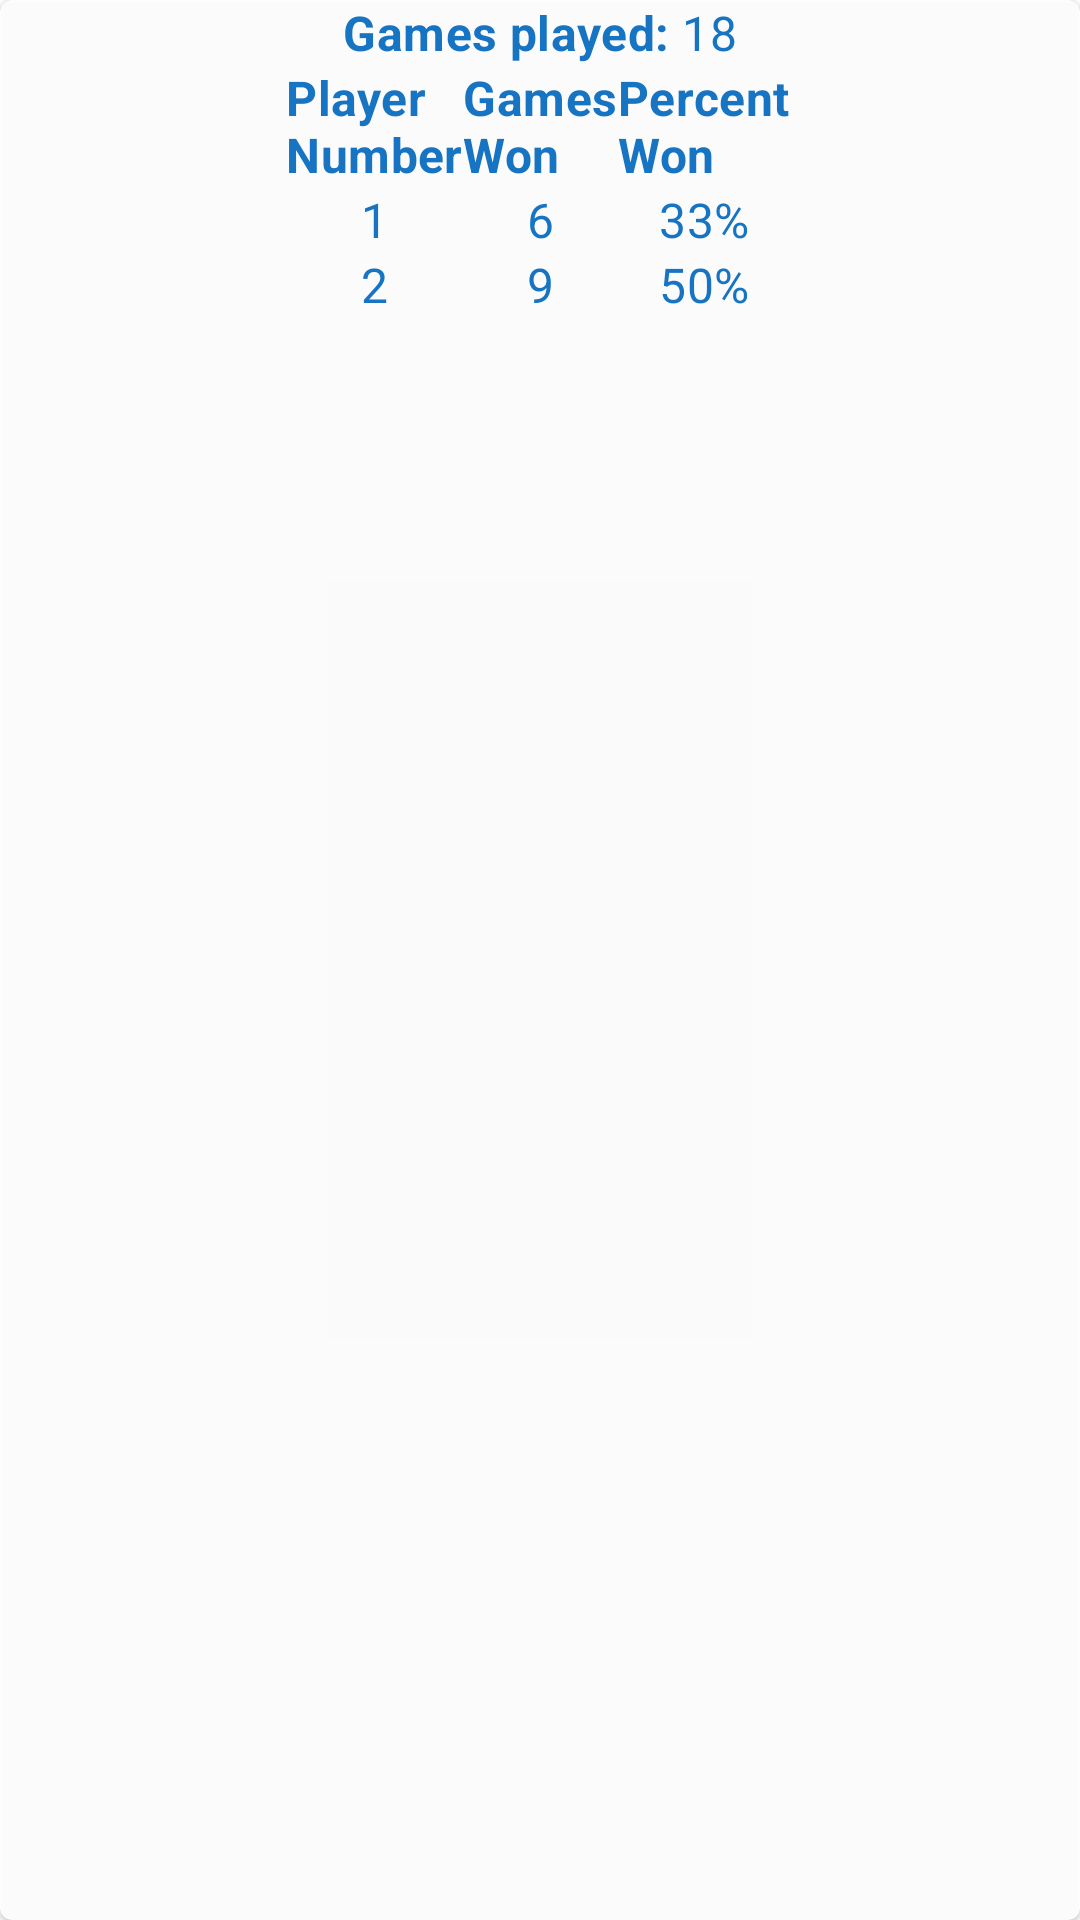

Produce the Android XML layout that renders to this screen, including the resource entries it uses.
<!-- AndroidManifest.xml: application theme Theme.ThirteenStones -->
<!-- res/layout/statistics_include_card_stats_card_scroll.xml -->
<?xml version="1.0" encoding="utf-8"?>
<com.google.android.material.card.MaterialCardView xmlns:app="http://schemas.android.com/apk/res-auto"
    xmlns:android="http://schemas.android.com/apk/res/android"
    xmlns:tools="http://schemas.android.com/tools"
    android:id="@+id/include_card_scroll"
    android:layout_width="0dp"
    android:layout_height="0dp"
    android:layout_margin="@dimen/slim_margin"
    android:alpha=".9"
    app:cardBackgroundColor="@color/backgroundDefaultColor"
    app:layout_constrainedHeight="true"
    app:layout_constraintBottom_toBottomOf="@+id/card_image_view_stones"
    app:layout_constraintLeft_toLeftOf="@+id/card_image_view_stones"
    app:layout_constraintRight_toRightOf="@+id/card_image_view_stones"
    app:layout_constraintTop_toTopOf="@+id/card_image_view_stones"
    tools:showIn="@layout/content_statistics">

    <ScrollView
        android:layout_width="match_parent"
        android:layout_height="wrap_content">

        <include
            layout="@layout/statistics_include_card_stats_data"
            android:id="@+id/include_statistics" />

    </ScrollView>
</com.google.android.material.card.MaterialCardView>
<!-- res/layout/content_statistics.xml (included above) -->
<?xml version="1.0" encoding="utf-8"?>
<androidx.constraintlayout.widget.ConstraintLayout xmlns:android="http://schemas.android.com/apk/res/android"
    xmlns:app="http://schemas.android.com/apk/res-auto"
    xmlns:tools="http://schemas.android.com/tools"
    style="@style/MaterialCardWithBorder"
    android:id="@+id/include_content_statistics"
    android:layout_width="match_parent"
    android:layout_height="match_parent"
    android:paddingBottom="?actionBarSize"
    app:cardBackgroundColor="@color/backgroundDefaultColor"
    app:layout_behavior="@string/appbar_scrolling_view_behavior">

    <include
        android:id="@+id/card_image_view_stones"
        style="@style/MaterialCardWithBorder"
        layout="@layout/multi_include_card_image_stones"
        app:layout_constraintLeft_toLeftOf="parent"
        app:layout_constraintRight_toRightOf="parent"
        app:layout_constraintTop_toTopOf="parent"
        app:layout_constraintBottom_toBottomOf="parent"
        android:layout_width="match_parent"
        android:layout_height="0dp"
        android:layout_margin="@dimen/default_activity_margin" />

    <include layout="@layout/statistics_include_card_stats_card_scroll"
        android:id="@+id/include_card_scroll"/>


</androidx.constraintlayout.widget.ConstraintLayout>
<!-- res/layout/statistics_include_card_stats_data.xml (included above) -->
<?xml version="1.0" encoding="utf-8"?>
<androidx.constraintlayout.widget.ConstraintLayout
    xmlns:app="http://schemas.android.com/apk/res-auto"
    xmlns:android="http://schemas.android.com/apk/res/android"
    xmlns:tools="http://schemas.android.com/tools"
    android:id="@+id/include_statistics"
    android:layout_width="match_parent"
    android:layout_height="wrap_content"
    android:padding="@dimen/default_activity_margin"
    tools:showIn="@layout/content_statistics">

    <TextView
        android:id="@+id/tv_label_games_played"
        style="@style/TextViewStatistics.PrimaryTextColor.Bold"
        android:layout_marginTop="@dimen/default_activity_margin"
        android:text="@string/games_played"
        app:layout_constraintEnd_toStartOf="@+id/tv_data_games_played"
        app:layout_constraintHorizontal_chainStyle="packed"
        app:layout_constraintStart_toStartOf="parent"
        app:layout_constraintTop_toTopOf="parent" />

    <TextView
        android:id="@+id/tv_data_games_played"
        style="@style/TextViewStatistics.PrimaryTextColor"
        android:layout_marginStart="@dimen/default_activity_margin"
        android:layout_marginLeft="@dimen/default_activity_margin"
        android:layout_marginTop="@dimen/default_activity_margin"
        app:layout_constraintEnd_toEndOf="parent"
        app:layout_constraintStart_toEndOf="@+id/tv_label_games_played"
        app:layout_constraintTop_toTopOf="parent"
        tools:text="18" />


    <TextView
        android:id="@+id/tv_label_header_player"
        style="@style/TextViewStatistics.SecondaryTextColor.Bold"
        android:layout_marginEnd="@dimen/default_activity_margin"
        android:layout_marginRight="@dimen/default_activity_margin"
        android:text="@string/player_number"
        app:layout_constraintEnd_toStartOf="@+id/tv_label_header_wins"
        app:layout_constraintTop_toTopOf="@+id/tv_label_header_wins" />

    <TextView
        android:id="@+id/tv_label_header_wins"
        style="@style/TextViewStatistics.SecondaryTextColor.Bold"
        android:layout_marginTop="@dimen/double_activity_margin"
        android:text="@string/games_won"
        app:layout_constraintEnd_toEndOf="parent"
        app:layout_constraintStart_toStartOf="parent"
        app:layout_constraintTop_toBottomOf="@+id/tv_label_games_played" />

    <TextView
        android:id="@+id/tv_label_header_win_pct"
        style="@style/TextViewStatistics.SecondaryTextColor.Bold"
        android:layout_marginStart="@dimen/default_activity_margin"
        android:layout_marginLeft="@dimen/default_activity_margin"
        android:text="@string/percent_won"
        app:layout_constraintStart_toEndOf="@+id/tv_label_header_wins"
        app:layout_constraintTop_toTopOf="@+id/tv_label_header_wins" />

    <TextView
        android:id="@+id/tv_label_player1_number"
        style="@style/TextViewStatistics.SecondaryTextColor"
        android:text="@string/one"
        app:layout_constraintEnd_toEndOf="@+id/tv_label_header_player"
        app:layout_constraintStart_toStartOf="@+id/tv_label_header_player"
        app:layout_constraintTop_toTopOf="@+id/tv_data_player1_wins" />

    <TextView
        android:id="@+id/tv_data_player1_wins"
        style="@style/TextViewStatistics.SecondaryTextColor"
        android:layout_marginTop="@dimen/default_activity_margin"
        app:layout_constraintEnd_toEndOf="@+id/tv_label_header_wins"
        app:layout_constraintStart_toStartOf="@+id/tv_label_header_wins"
        app:layout_constraintTop_toBottomOf="@+id/tv_label_header_wins"
        tools:text="6" />

    <TextView
        android:id="@+id/tv_data_player1_win_percent"
        style="@style/TextViewStatistics.SecondaryTextColor"
        app:layout_constraintEnd_toEndOf="@+id/tv_label_header_win_pct"
        app:layout_constraintStart_toStartOf="@+id/tv_label_header_win_pct"
        app:layout_constraintTop_toTopOf="@+id/tv_data_player1_wins"
        tools:text="33%" />


    <TextView
        android:id="@+id/tv_label_player2_number"
        style="@style/TextViewStatistics.SecondaryTextColor"
        android:text="@string/two"
        app:layout_constraintEnd_toEndOf="@+id/tv_label_player1_number"
        app:layout_constraintTop_toTopOf="@+id/tv_data_player2_wins" />

    <TextView
        android:id="@+id/tv_data_player2_wins"
        style="@style/TextViewStatistics.SecondaryTextColor"
        android:layout_marginTop="@dimen/default_activity_margin"
        app:layout_constraintEnd_toEndOf="@+id/tv_label_header_wins"
        app:layout_constraintStart_toStartOf="@+id/tv_label_header_wins"
        app:layout_constraintTop_toBottomOf="@+id/tv_data_player1_wins"
        tools:text="9" />

    <TextView
        android:id="@+id/tv_data_player2_win_percent"
        style="@style/TextViewStatistics.SecondaryTextColor"
        app:layout_constraintStart_toStartOf="@+id/tv_data_player1_win_percent"
        app:layout_constraintTop_toTopOf="@+id/tv_data_player2_wins"
        tools:text="50%" />

</androidx.constraintlayout.widget.ConstraintLayout>
<!-- res/layout/multi_include_card_image_stones.xml (included above) -->
<?xml version="1.0" encoding="utf-8"?>
<com.google.android.material.card.MaterialCardView xmlns:android="http://schemas.android.com/apk/res/android"
    xmlns:app="http://schemas.android.com/apk/res-auto"
    android:id="@+id/card_image_view_stones"
    style="@style/MaterialCardWithBorder"
    android:layout_width="0dp"
    android:layout_height="0dp"
    android:layout_margin="@dimen/default_activity_margin"
    app:layout_constraintBottom_toBottomOf="parent"
    app:layout_constraintEnd_toEndOf="parent"
    app:layout_constraintStart_toStartOf="parent"
    app:layout_constraintTop_toBottomOf="@+id/top_bar">

    <ImageView
        android:id="@+id/image_view_stones"
        android:layout_width="match_parent"
        android:layout_height="match_parent"
        android:layout_margin="@dimen/slim_margin"
        android:background="@color/backgroundDefaultColor"
        android:scaleType="fitXY"
        app:srcCompat="@drawable/stones_13" />

</com.google.android.material.card.MaterialCardView>
<!-- resources referenced by this layout -->
<resources>
  <color name="backgroundDefaultColor">@android:color/background_light</color>
  <string name="games_played">Games played: </string>
  <string name="games_won">Games\nWon</string>
  <string name="one">1</string>
  <string name="percent_won">Percent\nWon</string>
  <string name="player_number">Player\nNumber</string>
  <string name="two">2</string>
  <style name="MaterialCardWithBorder" parent="Widget.MaterialComponents.CardView">
          <item name="strokeWidth">@dimen/slim_margin</item>
          <item name="strokeColor">@color/primaryColor</item>
          <item name="cardBackgroundColor">@color/backgroundDefaultColor</item>
      </style>
  <style name="TextViewStatistics.PrimaryTextColor">
          <item name="android:textColor">@color/primaryTextColoredColor</item>
      </style>
  <style name="TextViewStatistics.PrimaryTextColor.Bold">
          <item name="android:textStyle">bold</item>
      </style>
  <style name="TextViewStatistics.SecondaryTextColor">
          <item name="android:textColor">@color/primaryTextColoredColor</item>
      </style>
  <style name="TextViewStatistics.SecondaryTextColor.Bold">
          <item name="android:textStyle">bold</item>
      </style>
  <style name="Theme.ThirteenStones" parent="Theme.MaterialComponents.DayNight.DarkActionBar">
          
          <item name="colorPrimary">@color/primaryColor</item>
          <item name="colorPrimaryVariant">@color/primaryDarkColor</item>
          <item name="colorOnPrimary">@color/primaryTextColor</item>
          
          <item name="colorSecondary">@color/secondaryColor</item>
          <item name="colorSecondaryVariant">@color/secondaryDarkColor</item>
          <item name="colorOnSecondary">@color/secondaryTextColor</item>
  
          
          <item name="colorAccent">@color/secondaryColor</item>
          
          <item name="android:statusBarColor" tools:targetApi="l">?attr/colorSecondaryVariant</item>
          <item name="android:navigationBarColor" tools:targetApi="l">?attr/colorSecondaryVariant</item>
          
      </style>
  <color name="primaryColor">#2196f3</color>
  <color name="primaryTextColoredColor">@color/primaryDarkColor</color>
  <color name="primaryDarkColor">#0069c0</color>
  <color name="primaryTextColor">#000000</color>
  <color name="secondaryColor">#3f51b5</color>
  <color name="secondaryDarkColor">#002984</color>
  <color name="secondaryTextColor">#000000</color>
</resources>
